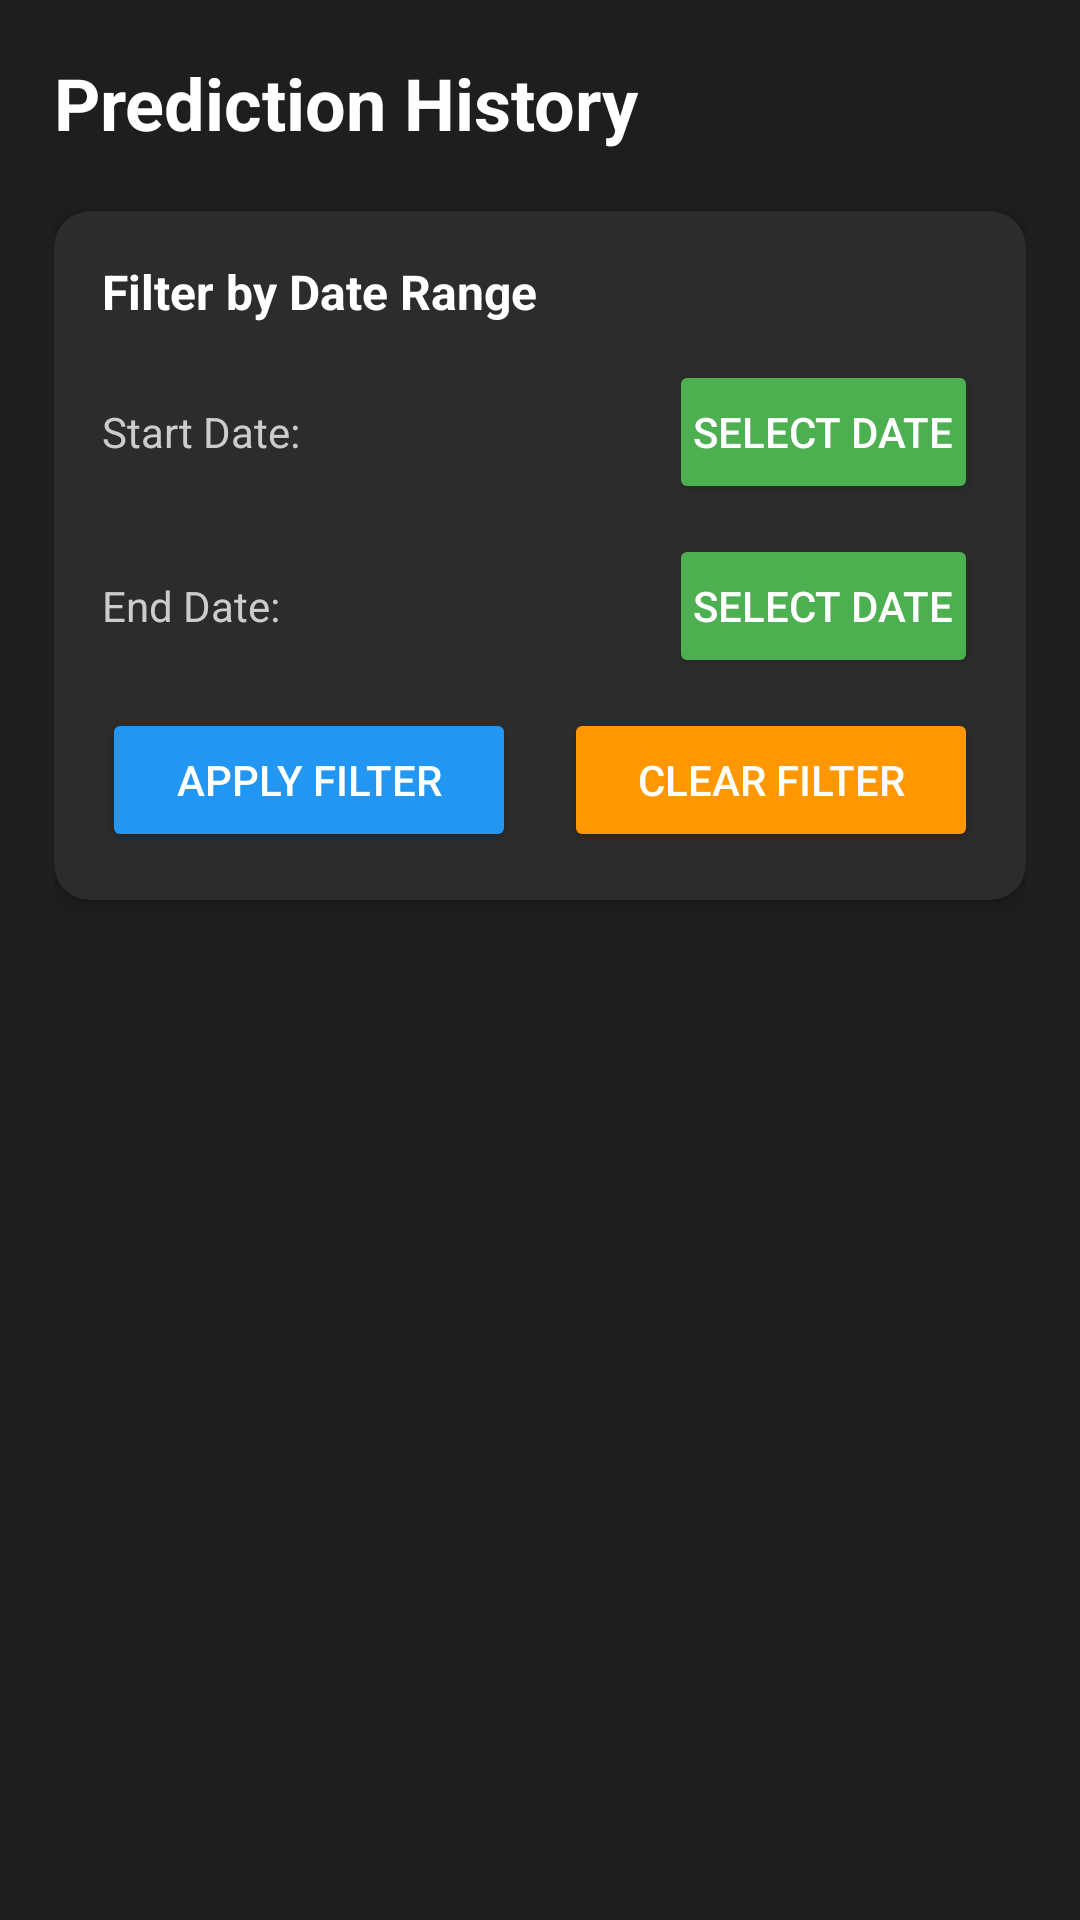

Here is an Android app screen rendered from its layout file. Give the layout XML and the strings, colors and styles it references.
<!-- AndroidManifest.xml: application theme Theme.DiabetesTreatmentCenter -->
<!-- res/layout/activity_prediction_history.xml -->
<?xml version="1.0" encoding="utf-8"?>
<ScrollView xmlns:android="http://schemas.android.com/apk/res/android"
    xmlns:app="http://schemas.android.com/apk/res-auto"
    android:layout_width="match_parent"
    android:layout_height="match_parent"
    android:background="#1E1E1E"
    android:fillViewport="true">

    <LinearLayout
        android:layout_width="match_parent"
        android:layout_height="wrap_content"
        android:orientation="vertical"
        android:padding="18dp">

        
        <TextView
            android:layout_width="wrap_content"
            android:layout_height="wrap_content"
            android:text="Prediction History"
            android:textSize="24sp"
            android:textStyle="bold"
            android:textColor="#FFFFFF"
            android:layout_marginBottom="20dp"/>

        
        <androidx.cardview.widget.CardView
            android:layout_width="match_parent"
            android:layout_height="wrap_content"
            android:layout_marginBottom="15dp"
            app:cardBackgroundColor="#2C2C2C"
            app:cardElevation="4dp"
            app:cardCornerRadius="12dp">

            <LinearLayout
                android:layout_width="match_parent"
                android:layout_height="wrap_content"
                android:orientation="vertical"
                android:padding="16dp">

                <TextView
                    android:layout_width="wrap_content"
                    android:layout_height="wrap_content"
                    android:text="Filter by Date Range"
                    android:textSize="16sp"
                    android:textStyle="bold"
                    android:textColor="#FFFFFF"
                    android:layout_marginBottom="12dp"/>

                
                <LinearLayout
                    android:layout_width="match_parent"
                    android:layout_height="wrap_content"
                    android:orientation="horizontal"
                    android:layout_marginBottom="10dp">

                    <TextView
                        android:layout_width="0dp"
                        android:layout_height="wrap_content"
                        android:layout_weight="1"
                        android:text="Start Date:"
                        android:textColor="#CCCCCC"
                        android:textSize="14sp"
                        android:layout_gravity="center_vertical"/>

                    <Button
                        android:id="@+id/selectStartDateButton"
                        android:layout_width="wrap_content"
                        android:layout_height="wrap_content"
                        android:text="Select Date"
                        android:textColor="#FFFFFF"
                        android:backgroundTint="#4CAF50"
                        android:padding="8dp"/>
                </LinearLayout>

                <TextView
                    android:id="@+id/startDateText"
                    android:layout_width="match_parent"
                    android:layout_height="wrap_content"
                    android:textColor="#FFFFFF"
                    android:textSize="14sp"
                    android:visibility="gone"
                    android:layout_marginBottom="10dp"
                    android:paddingStart="10dp"
                    android:paddingEnd="10dp"/>

                
                <LinearLayout
                    android:layout_width="match_parent"
                    android:layout_height="wrap_content"
                    android:orientation="horizontal"
                    android:layout_marginBottom="10dp">

                    <TextView
                        android:layout_width="0dp"
                        android:layout_height="wrap_content"
                        android:layout_weight="1"
                        android:text="End Date:"
                        android:textColor="#CCCCCC"
                        android:textSize="14sp"
                        android:layout_gravity="center_vertical"/>

                    <Button
                        android:id="@+id/selectEndDateButton"
                        android:layout_width="wrap_content"
                        android:layout_height="wrap_content"
                        android:text="Select Date"
                        android:textColor="#FFFFFF"
                        android:backgroundTint="#4CAF50"
                        android:padding="8dp"/>
                </LinearLayout>

                <TextView
                    android:id="@+id/endDateText"
                    android:layout_width="match_parent"
                    android:layout_height="wrap_content"
                    android:textColor="#FFFFFF"
                    android:textSize="14sp"
                    android:visibility="gone"
                    android:layout_marginBottom="15dp"
                    android:paddingStart="10dp"
                    android:paddingEnd="10dp"/>

                
                <LinearLayout
                    android:layout_width="match_parent"
                    android:layout_height="wrap_content"
                    android:orientation="horizontal"
                    android:gravity="center">

                    <Button
                        android:id="@+id/applyFilterButton"
                        android:layout_width="0dp"
                        android:layout_height="wrap_content"
                        android:layout_weight="1"
                        android:text="Apply Filter"
                        android:textColor="#FFFFFF"
                        android:backgroundTint="#2196F3"
                        android:layout_marginEnd="8dp"/>

                    <Button
                        android:id="@+id/clearFilterButton"
                        android:layout_width="0dp"
                        android:layout_height="wrap_content"
                        android:layout_weight="1"
                        android:text="Clear Filter"
                        android:textColor="#FFFFFF"
                        android:backgroundTint="#FF9800"
                        android:layout_marginStart="8dp"/>
                </LinearLayout>

                <TextView
                    android:id="@+id/filterStatusText"
                    android:layout_width="match_parent"
                    android:layout_height="wrap_content"
                    android:textColor="#4CAF50"
                    android:textSize="12sp"
                    android:visibility="gone"
                    android:layout_marginTop="10dp"
                    android:textAlignment="center"/>

            </LinearLayout>

        </androidx.cardview.widget.CardView>

        
        <androidx.recyclerview.widget.RecyclerView
            android:id="@+id/predictionHistoryRecyclerView"
            android:layout_width="match_parent"
            android:layout_height="0dp"
            android:layout_weight="1"
            android:scrollbars="vertical"
            android:fadeScrollbars="true"
            android:clipToPadding="false"
            android:paddingBottom="8dp"/>

        
        <TextView
            android:id="@+id/emptyStateText"
            android:layout_width="wrap_content"
            android:layout_height="wrap_content"
            android:text="No predictions found.\nTry adjusting your filter or make a new prediction."
            android:textSize="14sp"
            android:textColor="#BBBBBB"
            android:textAlignment="center"
            android:layout_gravity="center"
            android:layout_marginTop="40dp"
            android:visibility="gone"/>

    </LinearLayout>

</ScrollView>
<!-- resources referenced by this layout -->
<resources>
  <style name="Theme.DiabetesTreatmentCenter" parent="Base.Theme.DiabetesTreatmentCenter" />
  <style name="Base.Theme.DiabetesTreatmentCenter" parent="Theme.Material3.DayNight.NoActionBar">
          
          
      </style>
</resources>
